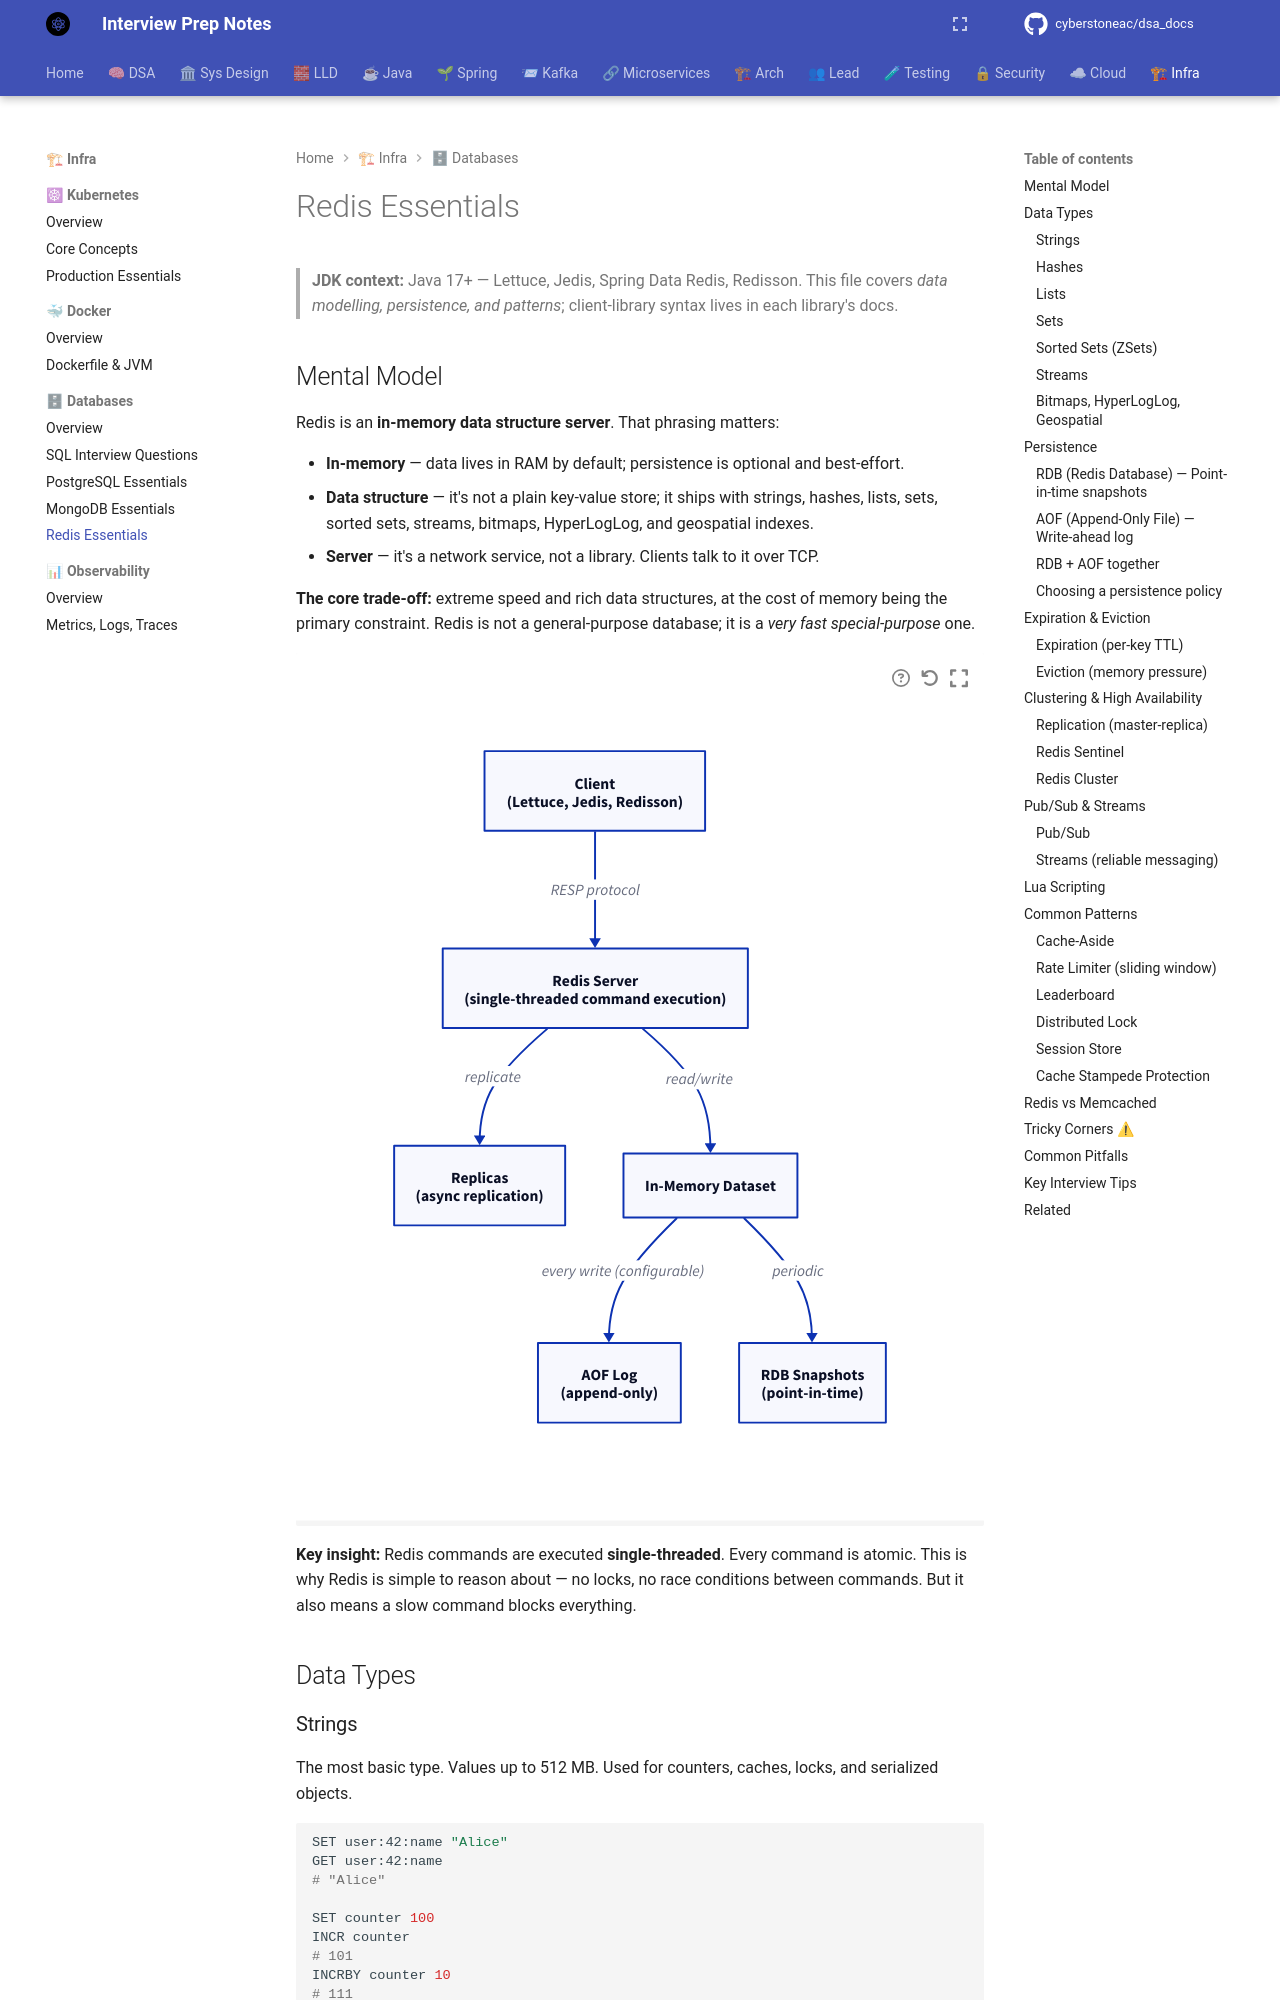

repository: cyberstoneac/dsa_docs · page: databases/redis-essentials/index.html · generator: mkdocs

# Redis Essentials

> **JDK context:** Java 17+ — Lettuce, Jedis, Spring Data Redis, Redisson. This file covers *data modelling, persistence, and patterns*; client-library syntax lives in each library's docs.

## Mental Model

Redis is an **in-memory data structure server**. That phrasing matters:

- **In-memory** — data lives in RAM by default; persistence is optional and best-effort.
- **Data structure** — it's not a plain key-value store; it ships with strings, hashes, lists, sets, sorted sets, streams, bitmaps, HyperLogLog, and geospatial indexes.
- **Server** — it's a network service, not a library. Clients talk to it over TCP.

**The core trade-off:** extreme speed and rich data structures, at the cost of memory being the primary constraint. Redis is not a general-purpose database; it is a *very fast special-purpose* one.

```d2
direction: down

client: "Client\n(Lettuce, Jedis, Redisson)"
server: "Redis Server\n(single-threaded command execution)"
memory: "In-Memory Dataset"
rdb: "RDB Snapshots\n(point-in-time)"
aof: "AOF Log\n(append-only)"
replica: "Replicas\n(async replication)"

client -> server: "RESP protocol"
server -> memory: "read/write"
memory -> rdb: "periodic"
memory -> aof: "every write (configurable)"
server -> replica: "replicate"
```

**Key insight:** Redis commands are executed **single-threaded**. Every command is atomic. This is why Redis is simple to reason about — no locks, no race conditions between commands. But it also means a slow command blocks everything.

## Data Types

### Strings

The most basic type. Values up to 512 MB. Used for counters, caches, locks, and serialized objects.

```bash
SET user:42:name "Alice"
GET user:42:name
# "Alice"

SET counter 100
INCR counter
# 101
INCRBY counter 10
# 111

SETEX session:abc 3600 "user-data"    # TTL in seconds
SETNX lock:order:42 "owner-1"          # set if not exists (atomic)
```

**Common uses:** caching serialized JSON/protobuf, rate-limit counters, session data, distributed locks (with `SET NX EX`).

### Hashes

A map of field → value. Efficient for objects with many fields.

```bash
HSET user:42 name "Alice" age 30 email "alice@example.com"
HGET user:42 name
# "Alice"
HGETALL user:42
# name=Alice, age=30, email=alice@example.com
HINCRBY user:42 age 1
# 31
```

**Advantages over strings:** update individual fields without reading/writing the whole object. Lower memory overhead for objects with few fields.

**Common uses:** user profiles, session data, config maps, product catalog entries.
